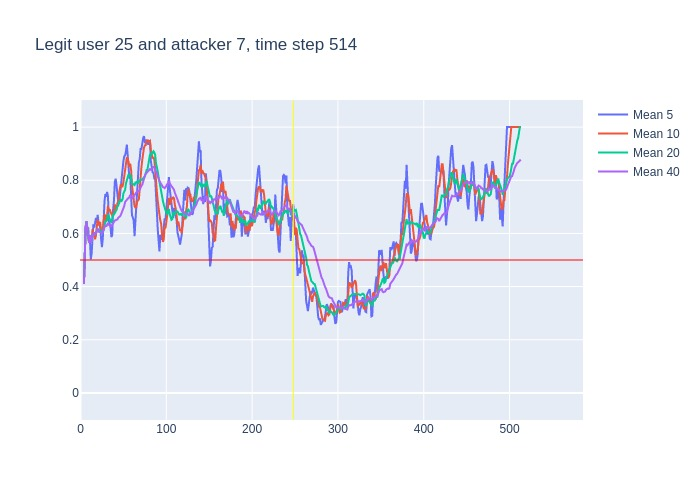

The table this chart was drawn from, first rows:
, time, confidence, avg_5_conf, avg_10_conf, avg_20_conf, avg_40_conf, real_user, predicted, user_count
0, 3, 0.41, , , , , 25, 25, 16
1, 4, 0.7, 0.41, 0.41, 0.41, 0.41, 25, 25, 16
2, 5, 0.76, 0.555, 0.555, 0.555, 0.555, 25, 25, 16
3, 6, 0.71, 0.6233, 0.6233, 0.6233, 0.6233, 25, 25, 16
4, 7, 0.5, 0.645, 0.645, 0.645, 0.645, 25, 25, 16
5, 8, 0.44, 0.616, 0.616, 0.616, 0.616, 25, 25, 16
6, 9, 0.43, 0.622, 0.5867, 0.5867, 0.5867, 25, 25, 16
7, 10, 0.79, 0.568, 0.5643, 0.5643, 0.5643, 25, 25, 16
8, 11, 0.35, 0.574, 0.5925, 0.5925, 0.5925, 25, 25, 16
9, 12, 0.62, 0.502, 0.5656, 0.5656, 0.5656, 25, 25, 16
10, 13, 0.86, 0.526, 0.571, 0.571, 0.571, 25, 25, 16
11, 14, 0.55, 0.61, 0.616, 0.5973, 0.5973, 25, 25, 16
12, 15, 0.73, 0.634, 0.601, 0.5933, 0.5933, 25, 25, 16
13, 16, 0.51, 0.622, 0.598, 0.6038, 0.6038, 25, 25, 16
14, 17, 0.64, 0.654, 0.578, 0.5971, 0.5971, 25, 25, 16
15, 18, 0.77, 0.658, 0.592, 0.6, 0.6, 25, 25, 16
16, 19, 0.7, 0.64, 0.625, 0.6106, 0.6106, 25, 25, 16
17, 20, 0.58, 0.67, 0.652, 0.6159, 0.6159, 25, 25, 16
18, 21, 0.45, 0.64, 0.631, 0.6139, 0.6139, 25, 25, 16
19, 22, 0.61, 0.628, 0.641, 0.6053, 0.6053, 25, 25, 16
20, 23, 0.56, 0.622, 0.64, 0.6055, 0.6055, 25, 25, 16
21, 24, 0.54, 0.58, 0.61, 0.613, 0.6033, 25, 25, 16
22, 25, 0.75, 0.548, 0.609, 0.605, 0.6005, 25, 25, 16
23, 26, 0.88, 0.582, 0.611, 0.6045, 0.607, 25, 25, 16
24, 27, 0.88, 0.668, 0.648, 0.613, 0.6183, 25, 25, 16
25, 28, 0.69, 0.722, 0.672, 0.632, 0.6288, 25, 25, 16
26, 29, 0.49, 0.748, 0.664, 0.6445, 0.6312, 25, 25, 16
27, 30, 0.84, 0.738, 0.643, 0.6475, 0.6259, 25, 25, 16
28, 31, 0.8, 0.756, 0.669, 0.65, 0.6336, 25, 25, 16
29, 32, 0.42, 0.74, 0.704, 0.6725, 0.6393, 25, 25, 16
30, 33, 0.61, 0.648, 0.685, 0.6625, 0.632, 25, 25, 16
31, 34, 0.45, 0.632, 0.69, 0.65, 0.6313, 25, 25, 16
32, 35, 0.65, 0.624, 0.681, 0.645, 0.6256, 25, 25, 16
33, 36, 0.84, 0.586, 0.671, 0.641, 0.6264, 25, 25, 16
34, 37, 0.9, 0.594, 0.667, 0.6575, 0.6326, 25, 25, 16
35, 38, 0.78, 0.69, 0.669, 0.6705, 0.6403, 25, 25, 16
36, 39, 0.8, 0.724, 0.678, 0.671, 0.6442, 25, 25, 16
37, 40, 0.71, 0.794, 0.709, 0.676, 0.6484, 25, 25, 16
38, 41, 0.71, 0.806, 0.696, 0.6825, 0.65, 25, 25, 16
39, 42, 0.69, 0.78, 0.687, 0.6955, 0.6515, 25, 25, 16
40, 43, 0.67, 0.738, 0.714, 0.6995, 0.6525, 25, 25, 16
41, 44, 0.78, 0.716, 0.72, 0.705, 0.659, 25, 25, 16
42, 45, 0.88, 0.712, 0.753, 0.717, 0.661, 25, 25, 16
43, 46, 0.93, 0.746, 0.776, 0.7235, 0.664, 25, 25, 16
44, 47, 0.81, 0.79, 0.785, 0.726, 0.6695, 25, 25, 16
45, 48, 0.79, 0.814, 0.776, 0.7225, 0.6773, 25, 25, 16
46, 49, 0.95, 0.838, 0.777, 0.7275, 0.686, 25, 25, 16
47, 50, 0.97, 0.872, 0.792, 0.7505, 0.699, 25, 25, 16
48, 51, 0.95, 0.89, 0.818, 0.757, 0.7035, 25, 25, 16
49, 52, 0.89, 0.894, 0.842, 0.7645, 0.7185, 25, 25, 16
50, 53, 0.91, 0.91, 0.862, 0.788, 0.7252, 25, 25, 16
51, 54, 0.75, 0.934, 0.886, 0.803, 0.7265, 25, 25, 16
52, 55, 0.74, 0.894, 0.883, 0.818, 0.7315, 25, 25, 16
53, 56, 0.74, 0.848, 0.869, 0.8225, 0.7318, 25, 25, 16
54, 57, 0.93, 0.806, 0.85, 0.8175, 0.7375, 25, 25, 16
55, 58, 0.54, 0.814, 0.862, 0.819, 0.7448, 25, 25, 16
56, 59, 0.39, 0.74, 0.837, 0.807, 0.739, 25, 25, 16
57, 60, 0.7, 0.668, 0.781, 0.7865, 0.7312, 25, 25, 16
58, 61, 0.68, 0.66, 0.754, 0.786, 0.7342, 25, 25, 16
59, 62, 0.64, 0.648, 0.727, 0.7845, 0.74, 25, 25, 16
... 451 more rows
